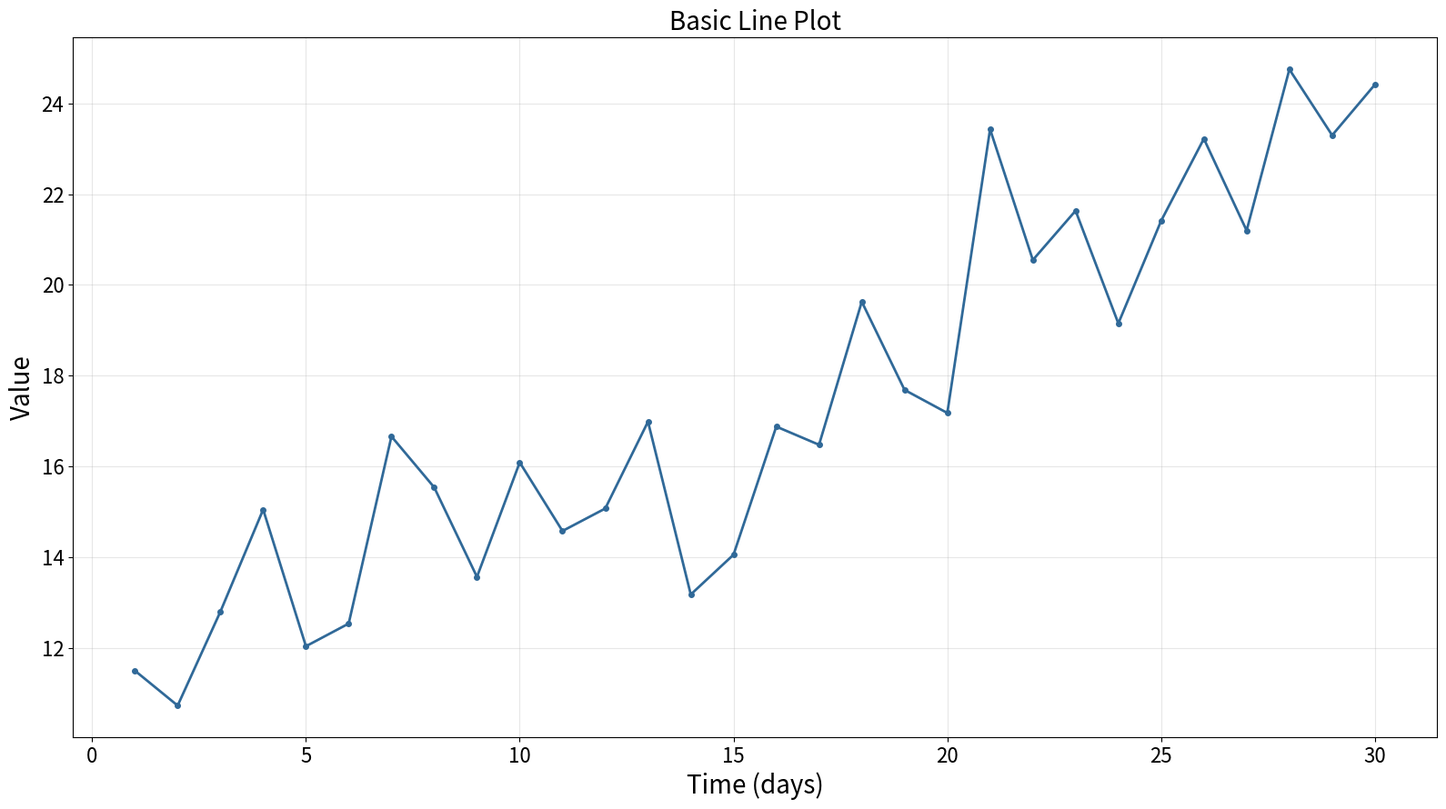

The matplotlib source for this figure:
"""
line-basic: Basic Line Plot
Library: matplotlib
"""

import matplotlib.pyplot as plt
import numpy as np


# Data
np.random.seed(42)
time = np.arange(1, 31)
base_value = 10
trend = 0.5 * time
noise = np.random.randn(30) * 2
value = base_value + trend + noise

# Plot
fig, ax = plt.subplots(figsize=(16, 9))
ax.plot(time, value, color="#306998", linewidth=2, marker="o", markersize=4)

# Labels and styling
ax.set_xlabel("Time (days)", fontsize=20)
ax.set_ylabel("Value", fontsize=20)
ax.set_title("Basic Line Plot", fontsize=20)
ax.tick_params(axis="both", labelsize=16)
ax.grid(True, alpha=0.3)

plt.tight_layout()
plt.savefig("plot.png", dpi=300, bbox_inches="tight")
